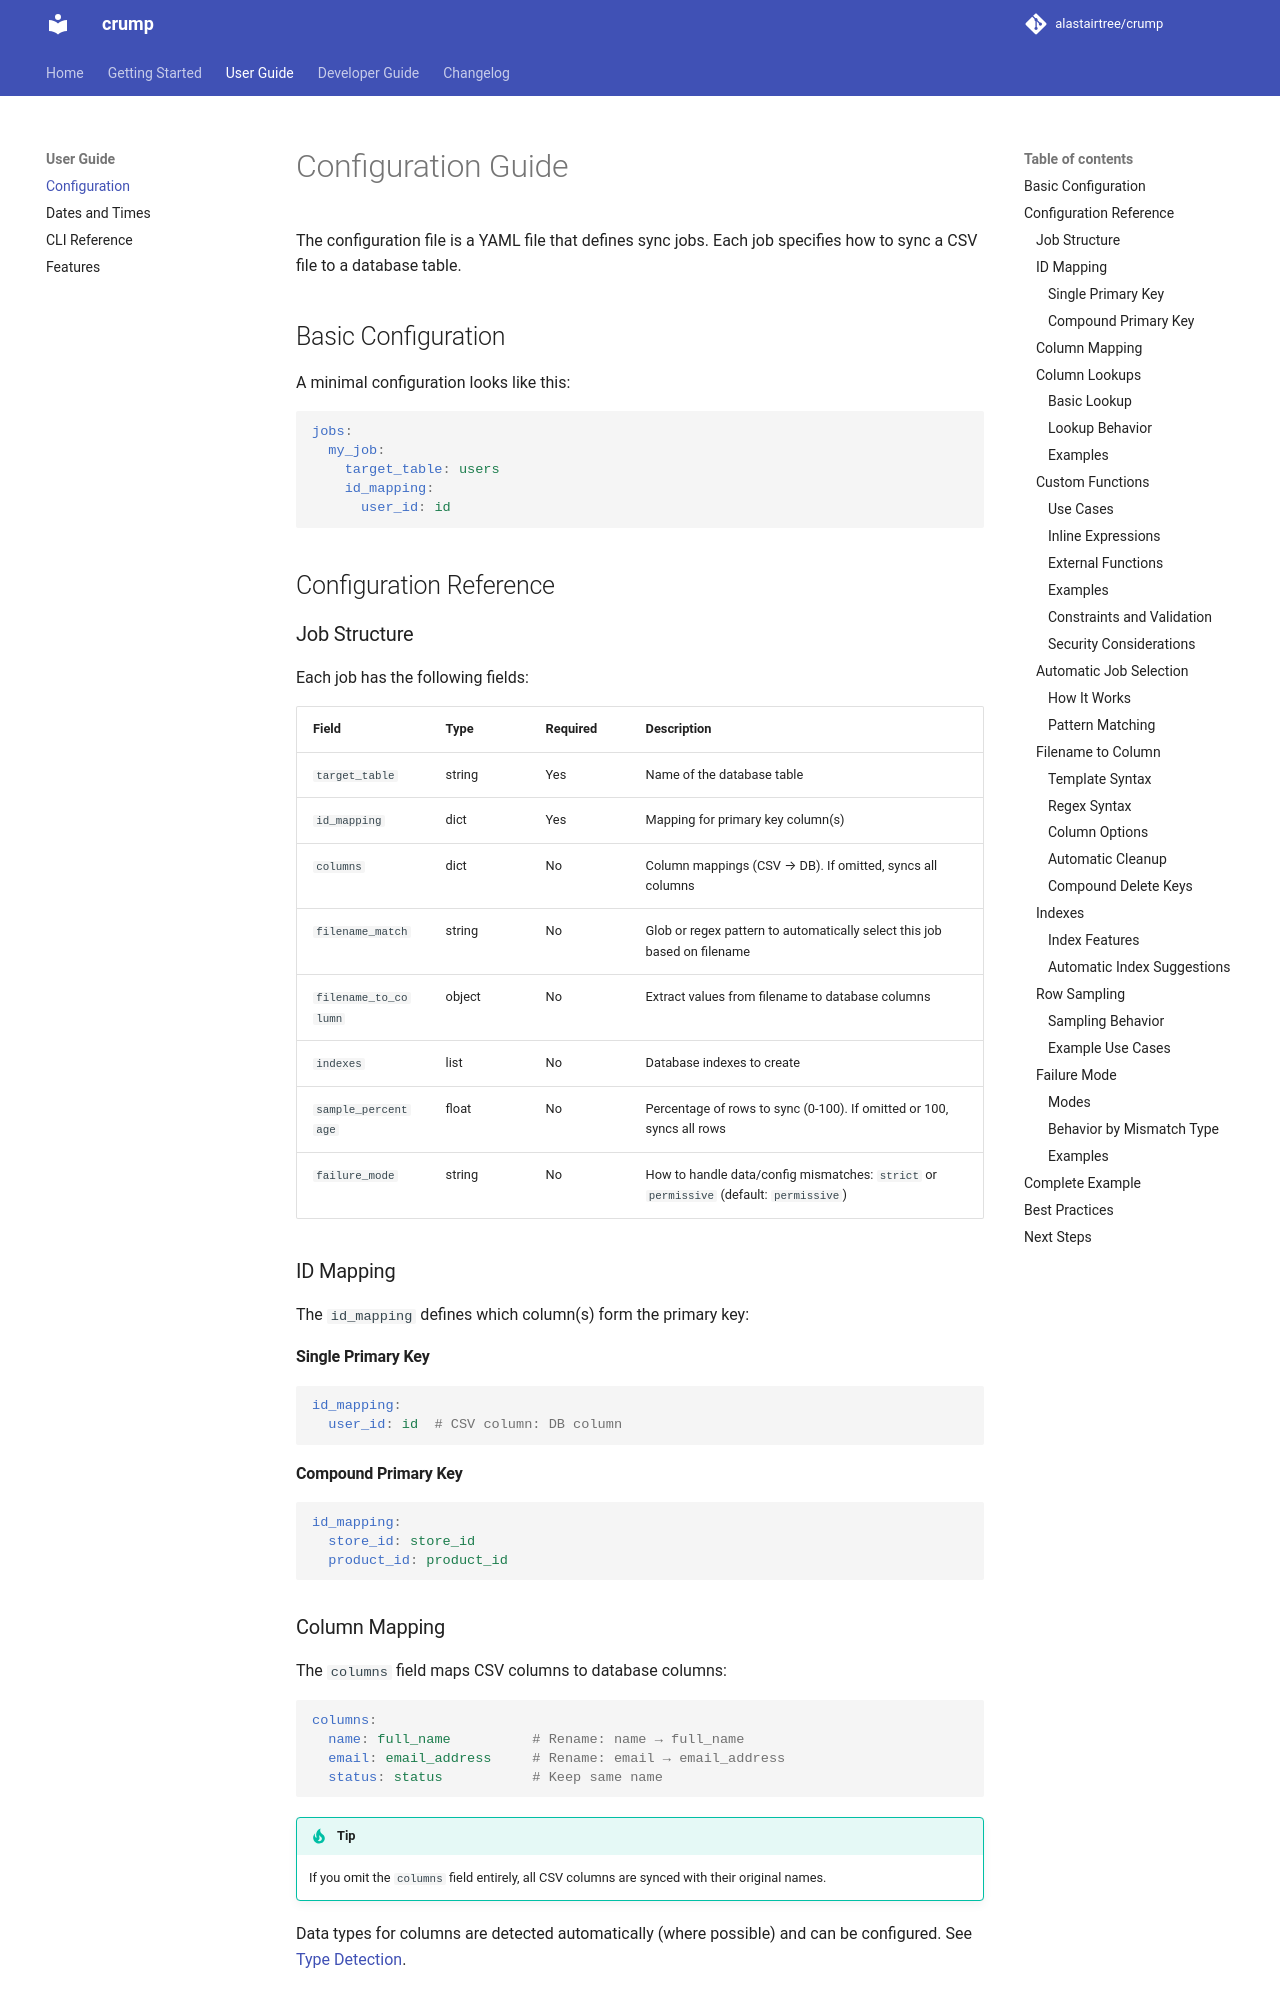

repository: alastairtree/crump · page: configuration/index.html · generator: mkdocs

# Configuration Guide

The configuration file is a YAML file that defines sync jobs. Each job specifies how to sync a CSV file to a database table.

## Basic Configuration

A minimal configuration looks like this:

```yaml
jobs:
  my_job:
    target_table: users
    id_mapping:
      user_id: id
```

## Configuration Reference

### Job Structure

Each job has the following fields:

| Field | Type | Required | Description |
|-------|------|----------|-------------|
| `target_table` | string | Yes | Name of the database table |
| `id_mapping` | dict | Yes | Mapping for primary key column(s) |
| `columns` | dict | No | Column mappings (CSV → DB). If omitted, syncs all columns |
| `filename_match` | string | No | Glob or regex pattern to automatically select this job based on filename |
| `filename_to_column` | object | No | Extract values from filename to database columns |
| `indexes` | list | No | Database indexes to create |
| `sample_percentage` | float | No | Percentage of rows to sync (0-100). If omitted or 100, syncs all rows |
| `failure_mode` | string | No | How to handle data/config mismatches: `strict` or `permissive` (default: `permissive`) |

### ID Mapping

The `id_mapping` defines which column(s) form the primary key:

#### Single Primary Key

```yaml
id_mapping:
  user_id: id  # CSV column: DB column
```

#### Compound Primary Key

```yaml
id_mapping:
  store_id: store_id
  product_id: product_id
```

### Column Mapping

The `columns` field maps CSV columns to database columns:

```yaml
columns:
  name: full_name          # Rename: name → full_name
  email: email_address     # Rename: email → email_address
  status: status           # Keep same name
```

!!! tip
    If you omit the `columns` field entirely, all CSV columns are synced with their original names.

Data types for columns are detected automatically (where possible) and can be
configured. See [Type Detection](features.md#type-detection).

### Column Lookups

Transform CSV values to different values in the database using lookup dictionaries. This is useful for:

- Converting human-readable strings to numeric codes (e.g., "active" → 1)
- Mapping abbreviations to full values (e.g., "S" → "Small")
- Standardizing inconsistent values
- Converting between different code systems
